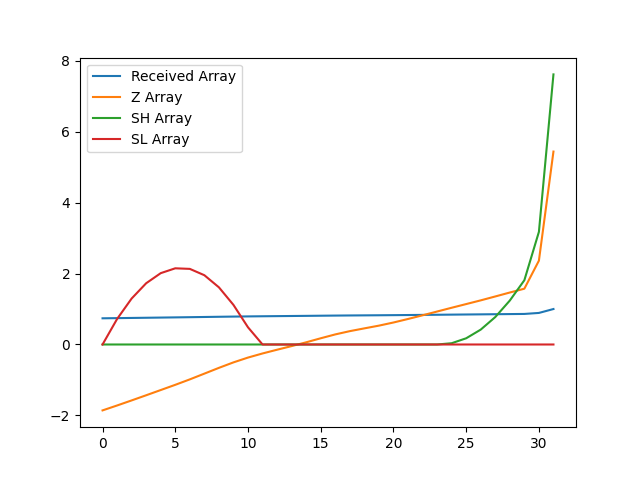

Source data for this figure (header and first rows):
, index, year, val, Received Array, Z Array, SH Array, SL Array
0, 15458, 1990, 10026, 0.7384, -1.858, 0.0, 0.0
1, 15461, 1991, 10093, 0.7433, -1.719, 0.0, 0.7193
2, 15464, 1992, 10163, 0.7485, -1.577, 0.0, 1.296
3, 15467, 1993, 10233, 0.7537, -1.431, 0.0, 1.727
4, 15470, 1994, 10305, 0.759, -1.284, 0.0, 2.011
5, 15473, 1995, 10377, 0.7642, -1.137, 0.0, 2.148
6, 15476, 1996, 10451, 0.7697, -0.9835, 0.0, 2.132
7, 15479, 1997, 10530, 0.7755, -0.8215, 0.0, 1.953
8, 15482, 1998, 10609, 0.7814, -0.6587, 0.0, 1.612
9, 15485, 1999, 10685, 0.7869, -0.5043, 0.0, 1.116
10, 15488, 2000, 10751, 0.7918, -0.3685, 0.0, 0.4845
11, 15491, 2001, 10807, 0.7959, -0.2528, 0.0, 0.0
12, 15494, 2002, 10858, 0.7997, -0.1472, 0.0, 0.0
13, 15497, 2003, 10908, 0.8034, -0.04472, 0.0, 0.0
14, 15500, 2004, 10960, 0.8072, 0.0618, 0.0, 0.0
15, 15503, 2005, 11015, 0.8113, 0.1754, 0.0, 0.0
16, 15506, 2006, 11068, 0.8152, 0.2842, 0.0, 0.0
17, 15509, 2007, 11113, 0.8185, 0.3763, 0.0, 0.0
18, 15512, 2008, 11151, 0.8213, 0.4547, 0.0, 0.0
19, 15515, 2009, 11189, 0.824, 0.5315, 0.0, 0.0
20, 15518, 2010, 11232, 0.8272, 0.6199, 0.0, 0.0
21, 15521, 2011, 11280, 0.8308, 0.7191, 0.0, 0.0
22, 15524, 2012, 11331, 0.8345, 0.8229, 0.0, 0.0
23, 15527, 2013, 11382, 0.8383, 0.9294, 0.0, 0.0
24, 15530, 2014, 11434, 0.8421, 1.036, 0.0357, 0.0
25, 15533, 2015, 11485, 0.8459, 1.14, 0.1754, 0.0
26, 15536, 2016, 11536, 0.8496, 1.244, 0.4196, 0.0
27, 15539, 2017, 11589, 0.8535, 1.354, 0.7737, 0.0
28, 15542, 2018, 11643, 0.8575, 1.465, 1.239, 0.0
29, 15545, 2019, 11696, 0.8614, 1.573, 1.812, 0.0
30, 15548, 2020, 12081, 0.8897, 2.364, 3.175, 0.0
31, 15551, 2021, 13578, 1.0, 5.439, 7.614, 0.0
